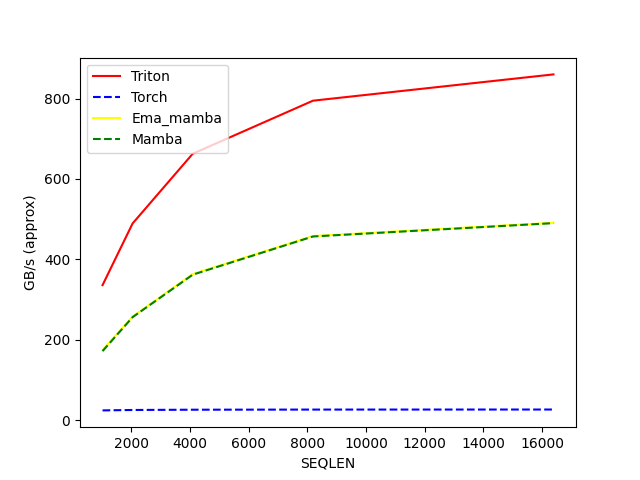

The table this chart was drawn from, first rows:
SEQLEN, Triton, Torch, Ema_mamba, Mamba
1024, 336.2, 24.94, 174.8, 172.3
2048, 489.5, 25.98, 258, 256.6
4096, 662.7, 26.65, 363.7, 362.2
8192, 794.6, 26.99, 458.2, 457.1
16384, 859.9, 27.13, 491.2, 490.3
